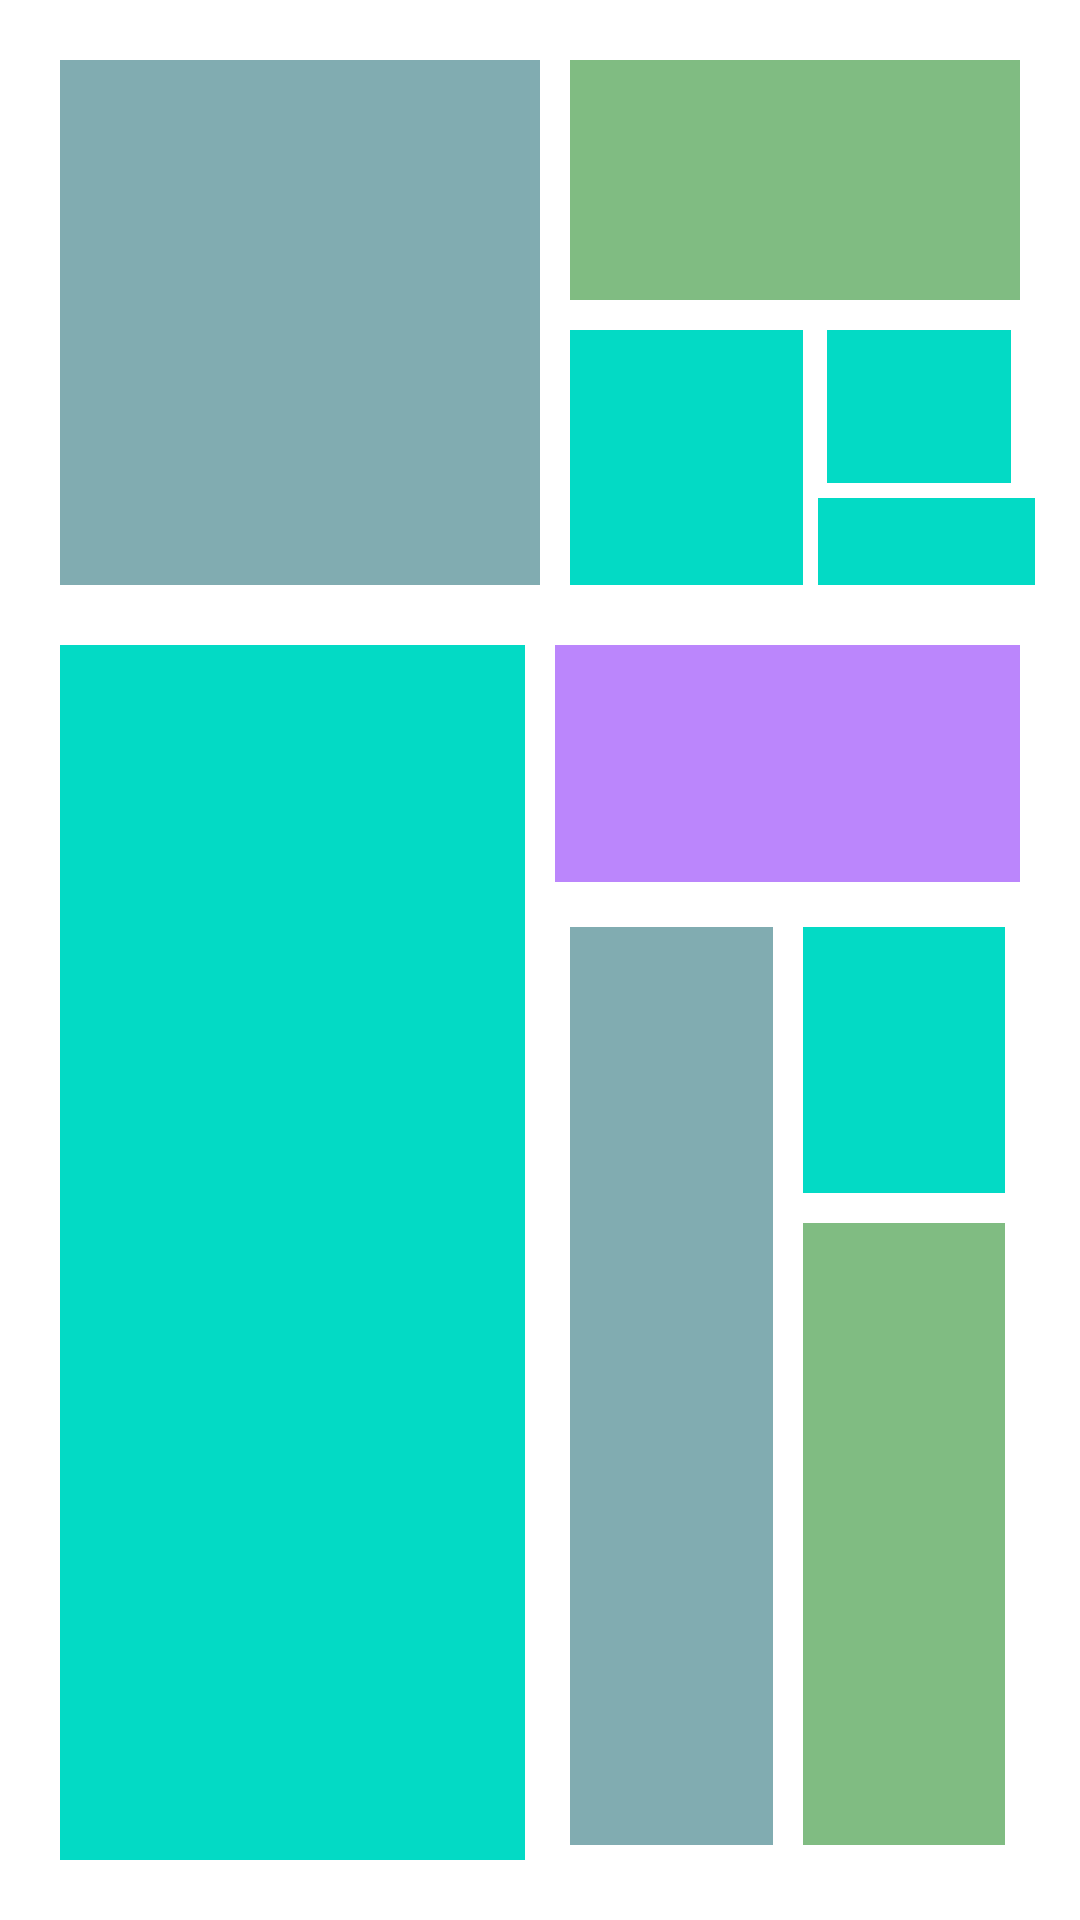

Reconstruct the res/layout file that produces this screen, plus the resources it refers to.
<!-- AndroidManifest.xml: application theme Theme.Android -->
<!-- res/layout/activity_main.xml -->
<?xml version="1.0" encoding="utf-8"?>
<LinearLayout xmlns:android="http://schemas.android.com/apk/res/android"
    xmlns:app="http://schemas.android.com/apk/res-auto"
    xmlns:tools="http://schemas.android.com/tools"
    android:layout_width="match_parent"
    android:layout_height="match_parent"
    android:orientation="vertical"
    android:padding="10dp"
    android:weightSum="10"
    tools:context=".MainActivity">

    <LinearLayout
        android:id="@+id/linear"
        android:layout_width="match_parent"
        android:layout_height="180dp"
        android:weightSum="10"
        android:layout_margin="5dp"
        android:orientation="horizontal">
        <View
            android:layout_width="0dp"
            android:layout_height="180dp"
            android:layout_margin="5dp"
            android:layout_weight="5"
            android:background="#81ACB1"/>
        <LinearLayout
            android:layout_width="0dp"
            android:layout_height="wrap_content"
            android:weightSum="10"
            android:layout_weight="5"

            android:orientation="vertical">

            <View
                android:layout_width="match_parent"
                android:layout_height="0dp"
                android:layout_weight="5"
                android:layout_margin="5dp"
                android:background="#80BC82"/>
            <LinearLayout
                android:layout_width="wrap_content"
                android:layout_height="0dp"
                android:orientation="horizontal"
                android:layout_marginTop="5dp"
                android:layout_weight="5"
                android:layout_marginLeft="5dp"
                android:weightSum="10">

                <View
                    android:layout_width="0dp"
                    android:layout_weight="5"
                    android:background="@color/teal_200"
                    android:layout_height="wrap_content"/>
                <LinearLayout
                    android:layout_width="0dp"
                    android:layout_height="wrap_content"
                    android:layout_weight="5"
                    android:weightSum="10"
                    android:orientation="vertical">
                    <View
                        android:layout_width="wrap_content"
                        android:layout_height="0dp"
                        android:layout_weight="4"
                        android:layout_marginLeft="8dp"
                        android:layout_marginRight="8dp"
                        android:background="@color/teal_200"/>
                    <View
                        android:layout_width="wrap_content"
                        android:layout_height="0dp"
                        android:layout_weight="6"
                        android:layout_marginLeft="5dp"
                        android:layout_marginTop="5dp"
                        android:background="@color/teal_200"/>

                </LinearLayout>



            </LinearLayout>

        </LinearLayout>


    </LinearLayout>




    <LinearLayout
        android:layout_width="match_parent"
        android:layout_height="wrap_content"
        android:orientation="horizontal"
        android:layout_margin="5dp"
        android:paddingTop="5dp"
        android:weightSum="10">
        <View
            android:layout_width="0dp"
            android:layout_height="match_parent"
            android:layout_weight="5"
            android:layout_margin="5dp"
            android:background="@color/teal_200"/>
        <LinearLayout
            android:layout_width="0dp"
            android:layout_height="match_parent"
            android:layout_weight="5"
            android:layout_margin="5dp"
            android:orientation="vertical"
            android:weightSum="10">

            <View
                android:layout_width="wrap_content"
                android:layout_height="0dp"
                android:layout_weight="2"

                android:background="@color/purple_200"/>
            <LinearLayout
                android:layout_width="wrap_content"
                android:layout_height="0dp"
                android:layout_weight="8"
                android:weightSum="10"
                android:layout_marginTop="10dp"
                android:orientation="horizontal">
                <View
                    android:layout_width="0dp"
                    android:layout_height="match_parent"
                    android:layout_weight="5"
                    android:background="#81ACB1"
                    android:layout_margin="5dp"/>
                <LinearLayout
                    android:layout_width="0dp"
                    android:layout_height="match_parent"
                    android:orientation="vertical"
                    android:layout_weight="5"
                    android:weightSum="10"
                    android:layout_margin="5dp">
                    <View
                        android:layout_width="wrap_content"
                        android:layout_height="0dp"
                        android:layout_weight="3"

                        android:background="@color/teal_200"/>
                    <View
                        android:layout_width="wrap_content"
                        android:layout_height="0dp"
                        android:layout_weight="7"
                        android:layout_marginTop="10dp"
                        android:background="#80BC82"
                        />
                </LinearLayout>

            </LinearLayout>

        </LinearLayout>

    </LinearLayout>


</LinearLayout>
<!-- resources referenced by this layout -->
<resources>
  <color name="purple_200">#FFBB86FC</color>
  <color name="teal_200">#FF03DAC5</color>
  <style name="Theme.Android" parent="Theme.MaterialComponents.DayNight.DarkActionBar">
          
          <item name="colorPrimary">@color/purple_500</item>
          <item name="colorPrimaryVariant">@color/purple_700</item>
          <item name="colorOnPrimary">@color/white</item>
          
          <item name="colorSecondary">@color/teal_200</item>
          <item name="colorSecondaryVariant">@color/teal_700</item>
          <item name="colorOnSecondary">@color/black</item>
          
          <item name="android:statusBarColor" tools:targetApi="l">?attr/colorPrimaryVariant</item>
          
      </style>
  <color name="purple_500">#FF6200EE</color>
  <color name="purple_700">#FF3700B3</color>
  <color name="white">#FFFFFFFF</color>
  <color name="teal_700">#FF018786</color>
  <color name="black">#FF000000</color>
</resources>
